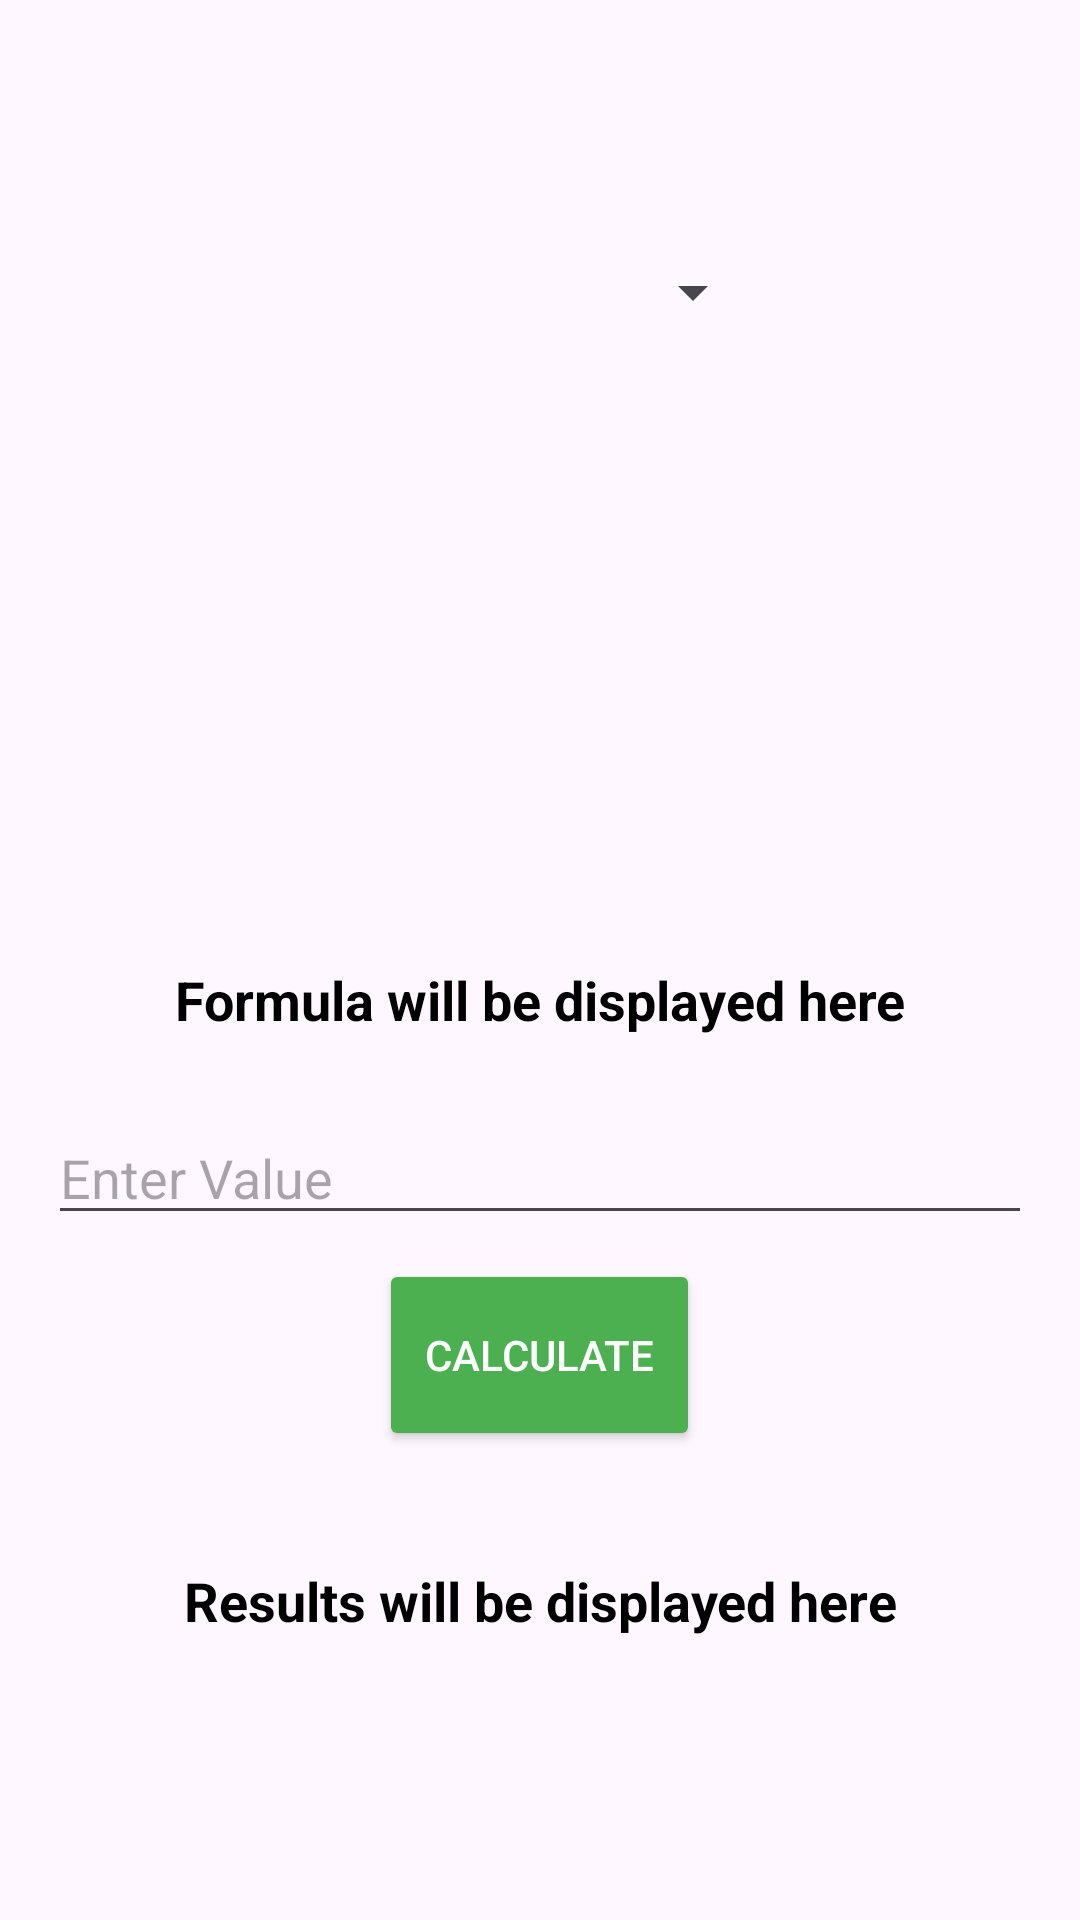

Produce the Android XML layout that renders to this screen, including the resource entries it uses.
<!-- AndroidManifest.xml: application theme Theme.Mathspp -->
<!-- res/layout/activity_area_peri.xml -->
<?xml version="1.0" encoding="utf-8"?>
<LinearLayout xmlns:android="http://schemas.android.com/apk/res/android"
    android:layout_width="match_parent"
    android:layout_height="match_parent"
    android:orientation="vertical"
    android:gravity="center"
    android:padding="16dp">

    <Spinner
        android:id="@+id/shape_spinner"
        android:layout_width="150dp"
        android:layout_height="50dp"
        android:layout_marginBottom="16dp" />

    <ImageView
        android:id="@+id/shape_image"
        android:layout_width="271dp"
        android:layout_height="158dp"
        android:layout_marginBottom="16dp"
        android:contentDescription="Shape Image" />

    <TextView
        android:id="@+id/formula_text"
        android:layout_width="373dp"
        android:layout_height="42dp"
        android:layout_marginBottom="16dp"
        android:gravity="center"
        android:text="Formula will be displayed here"
        android:textColor="#000000"
        android:textSize="18sp"
        android:textStyle="bold" />

    <EditText
        android:id="@+id/input1"
        android:layout_width="match_parent"
        android:layout_height="wrap_content"
        android:hint="Enter Value"
        android:inputType="numberDecimal"
        android:layout_marginBottom="8dp"/>

    <EditText
        android:id="@+id/input2"
        android:layout_width="match_parent"
        android:layout_height="wrap_content"
        android:hint="Enter Value"
        android:inputType="numberDecimal"
        android:layout_marginBottom="8dp"
        android:visibility="gone"/>

    <Button
        android:id="@+id/calculate_btn"
        android:layout_width="107dp"
        android:layout_height="64dp"
        android:layout_marginBottom="16dp"
        android:backgroundTint="#4CAF50"
        android:padding="10dp"
        android:text="Calculate"
        android:textColor="#FFFFFF" />

    <TextView
        android:id="@+id/result_text"
        android:layout_width="336dp"
        android:layout_height="68dp"
        android:gravity="center"
        android:text="Results will be displayed here"
        android:textColor="#000000"
        android:textSize="18sp"
        android:textStyle="bold" />

</LinearLayout>
<!-- resources referenced by this layout -->
<resources>
  <style name="Theme.Mathspp" parent="Base.Theme.Mathspp" />
  <style name="Base.Theme.Mathspp" parent="Theme.Material3.DayNight.NoActionBar">
          
          
      </style>
</resources>
